Run: headless pygame with SDL's dummy video driver; simulated clock (each Clock.tick advances the game by its frame time, no real sleeping); random seed 0; keys injected as events and as key.get_pressed() state; no mouse input.
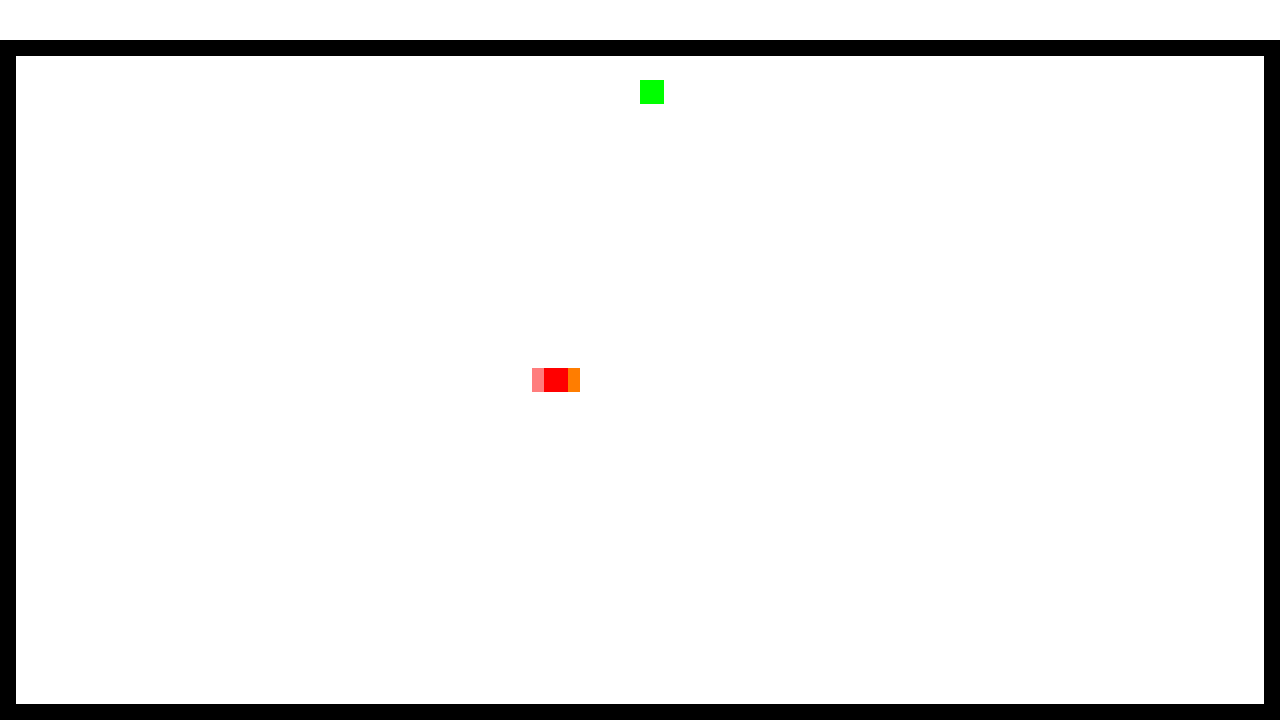
Frame 1 of 4 · flips 1–60 · no input
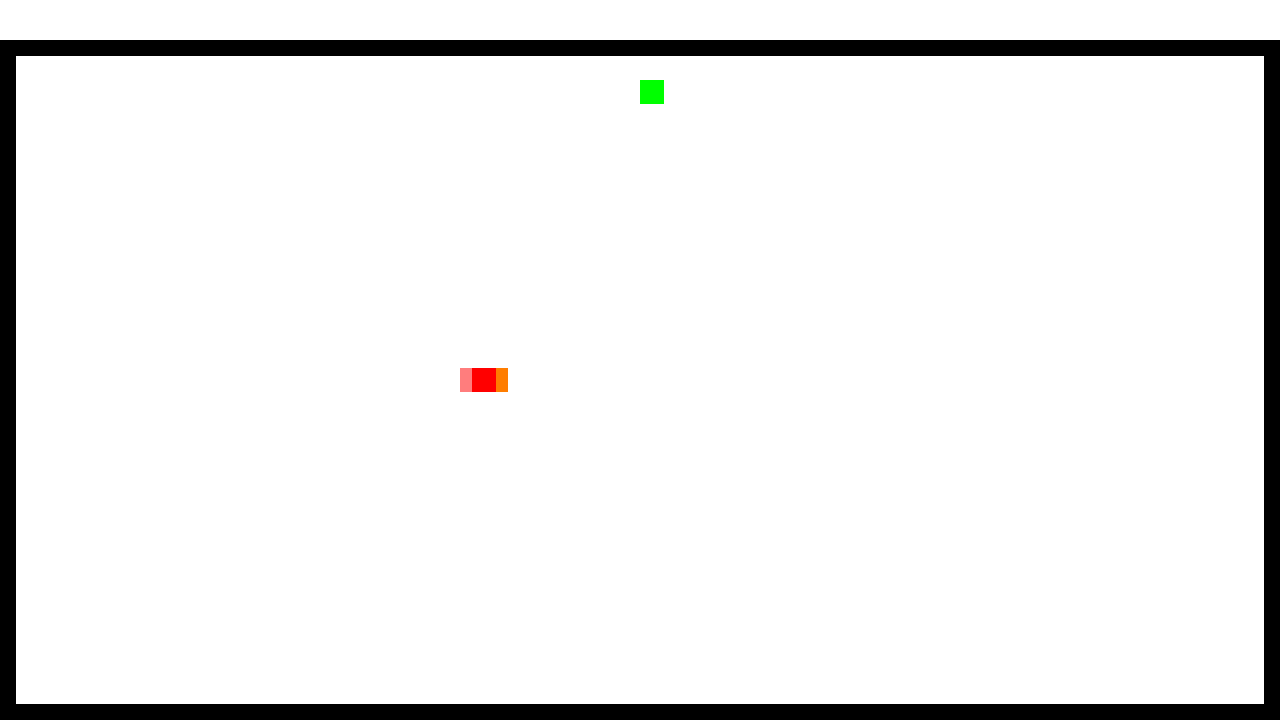
Frame 2 of 4 · flips 61–180 · tapped SPACE, RETURN · held RIGHT (→), D
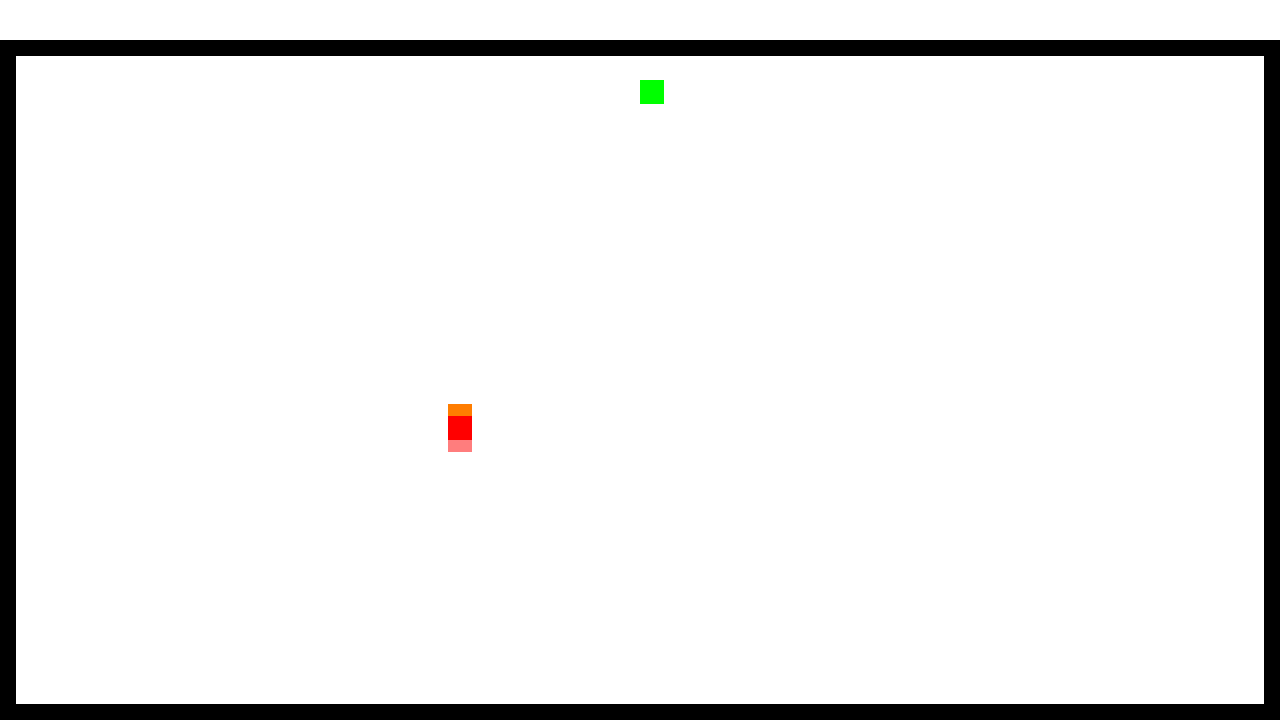
Frame 3 of 4 · flips 181–300 · held DOWN (↓), S
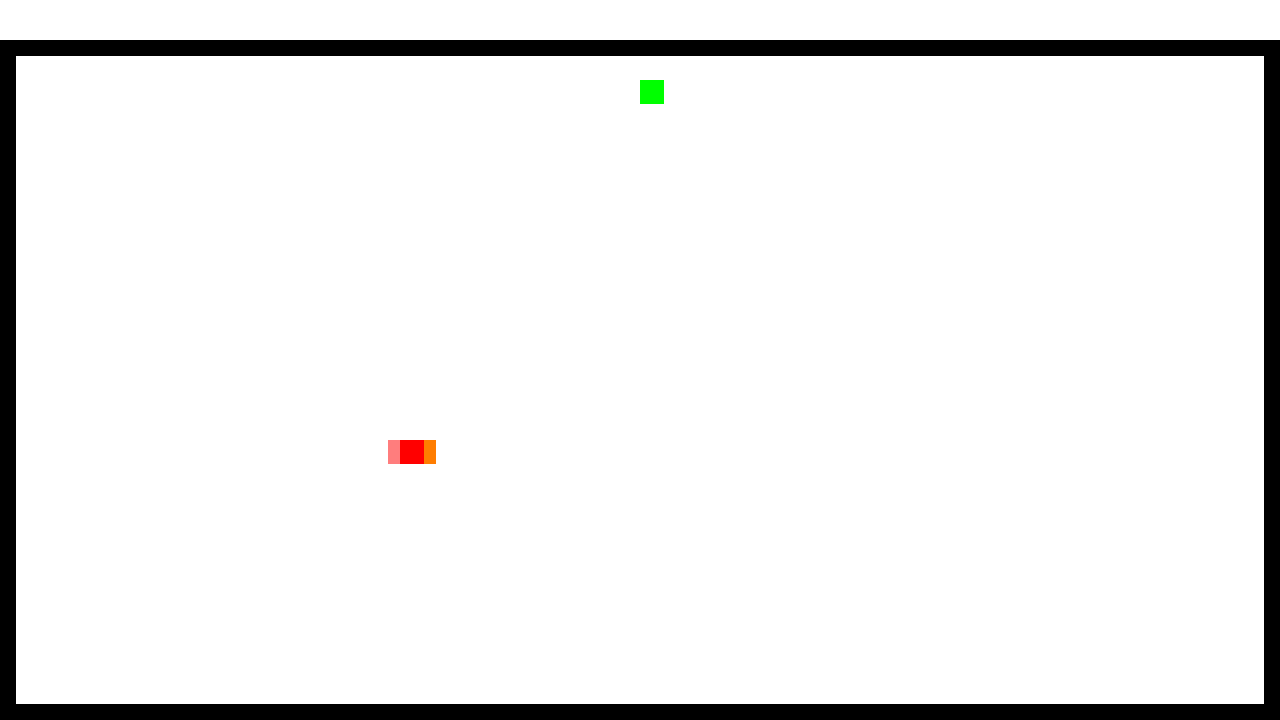
Frame 4 of 4 · flips 301–420 · held LEFT (←), A, UP (↑), W

The pygame program that drew these frames:

import pygame
import random

_BorderSize = 16
_CellSize = 24


class Vars:
    class Config:
        def __init__(self, width, height, update_rate):
            self.width = width
            self.height = height
            self.updateRate = update_rate
            self.win = pygame.display.set_mode([self.width, self.height])
            self.run = True

    class Screen:
        def __init__(self, border_size, cell_size, max_x_cell, max_y_cell):
            self.borderSize = border_size
            self.cellSize = cell_size
            self.maxXCell = max_x_cell
            self.maxYCell = max_y_cell

    class Snake:
        def __init__(self, direction, speed):
            self.headPos = []
            self.segmentsPos = []
            self.lastPos = []
            self.defaultDirection = direction
            self.chosenDirection = direction
            self.speed = speed

    class Apple:
        def __init__(self, pos):
            self.spawned = False
            self.eaten = False
            self.pos = pos


class Canvas:
    @staticmethod
    def x_to_px(x):
        x = x * gameField.cellSize + gameField.borderSize
        return x

    @staticmethod
    def y_to_px(y):
        y = y * gameField.cellSize + 56
        return y

    @staticmethod
    def draw_window():
        # Tło
        window.win.fill((255, 255, 255))

        # Granice
        pygame.draw.line(window.win, (0, 0, 0), (0, 47), (window.width - 1, 47),
                         width=gameField.borderSize)
        pygame.draw.line(window.win, (0, 0, 0), (window.width - 1, 50), (window.width - 1, window.height - 1),
                         width=gameField.borderSize * 2)
        pygame.draw.line(window.win, (0, 0, 0), (window.width - 1, window.height - 1), (0, window.height - 1),
                         width=gameField.borderSize * 2)
        pygame.draw.line(window.win, (0, 0, 0), (0, window.height - 1), (0, 55),
                         width=gameField.borderSize * 2 - 1)

        # Jabłko
        if apple.spawned:
            pygame.draw.rect(window.win, (0, 255, 0), (Canvas.x_to_px(apple.pos[0]), Canvas.y_to_px(apple.pos[1]),
                                                       gameField.cellSize, gameField.cellSize))

        pygame.draw.rect(window.win, (255, 125, 125),
                         (Canvas.x_to_px(snake.headPos[0]), Canvas.y_to_px(snake.headPos[1]),
                          gameField.cellSize, gameField.cellSize))

        for segment in range(len(snake.segmentsPos)):
            if segment == 0:
                pygame.draw.rect(window.win, (255, 125, 0), (int(Canvas.x_to_px(snake.segmentsPos[segment][0])),
                                                             int(Canvas.y_to_px(snake.segmentsPos[segment][1])),
                                                             gameField.cellSize, gameField.cellSize))
            else:
                pygame.draw.rect(window.win, (255, 0, 0), (int(Canvas.x_to_px(snake.segmentsPos[segment][0])),
                                                           int(Canvas.y_to_px(snake.segmentsPos[segment][1])),
                                                           gameField.cellSize, gameField.cellSize))

        pygame.display.update()


class Move:
    # Sterowanie klawiszami
    @staticmethod
    def key_handler():
        keys = pygame.key.get_pressed()

        if keys[pygame.K_RIGHT] and snake.defaultDirection != 'left':
            snake.chosenDirection = 'right'
        elif keys[pygame.K_LEFT] and snake.defaultDirection != 'right':
            snake.chosenDirection = 'left'
        elif keys[pygame.K_UP] and snake.defaultDirection != 'down':
            snake.chosenDirection = 'up'
        elif keys[pygame.K_DOWN] and snake.defaultDirection != 'up':
            snake.chosenDirection = 'down'
        elif keys[pygame.K_ESCAPE]:
            exit()

    @staticmethod
    def snake_mover():
        temp = []
        '''if snake.segmentsPos[0][2] == 'left':
            temp = [[round(snake.segmentsPos[0][0] - snake.speed, 3), snake.segmentsPos[0][1], 'left']]
        elif snake.segmentsPos[0][2] == 'right':
            temp = [[round(snake.segmentsPos[0][0] + snake.speed, 3), snake.segmentsPos[0][1], 'right']]
        elif snake.segmentsPos[0][2] == 'up':
            temp = [[snake.segmentsPos[0][0], round(snake.segmentsPos[0][1] - snake.speed, 3), 'up']]
        elif snake.segmentsPos[0][2] == 'down':
            temp = [[snake.segmentsPos[0][0], round(snake.segmentsPos[0][1] + snake.speed, 3), 'down']]'''

        if snake.defaultDirection == 'left':
            snake.headPos = [round(snake.headPos[0] - snake.speed, 3), snake.headPos[1], 'left']
        elif snake.defaultDirection == 'right':
            snake.headPos = [round(snake.headPos[0] + snake.speed, 3), snake.headPos[1], 'right']
        elif snake.defaultDirection == 'up':
            snake.headPos = [snake.headPos[0], round(snake.headPos[1] - snake.speed, 3), 'up']
        elif snake.defaultDirection == 'down':
            snake.headPos = [snake.headPos[0], round(snake.headPos[1] + snake.speed, 3), 'down']


class Logic:
    # Kolizje
    @staticmethod
    def crash_checker():
        if snake.segmentsPos[0][0] < 0.0 or snake.segmentsPos[0][0] > float(gameField.maxXCell) or \
                snake.segmentsPos[0][1] < 0.0 or snake.segmentsPos[0][1] > float(gameField.maxYCell - 1):
            window.run = False

    # Logika jabłek
    @staticmethod
    def apple_handler():
        # APPLE_SPAWNED odp. za generację jabłka. Jak go nie ma, to ono generuje się. Jak jest, to nic się nie dzieje
        if not apple.spawned:
            apple.pos = (random.randint(0, gameField.maxXCell - 1), random.randint(0, gameField.maxYCell - 1))
            apple.spawned = True
        # Sprawdza kolizję węża i jabłka. Po co 1? Nie wiem, ale bez jedynki to działa niewłaściwie
        if (apple.pos[1] < snake.segmentsPos[0][1] + 1 < apple.pos[1] + 1 and apple.pos[0] == snake.segmentsPos[0][
            0]) or \
                (apple.pos[0] < snake.segmentsPos[0][0] < apple.pos[0] + 1 and apple.pos[1] == snake.segmentsPos[0][
                    1]) or \
                (apple.pos[1] < snake.segmentsPos[0][1] < apple.pos[1] + 1 and apple.pos[0] == snake.segmentsPos[0][
                    0]) or \
                (apple.pos[0] < snake.segmentsPos[0][0] + 1 < apple.pos[0] + 1 and apple.pos[1] == snake.segmentsPos[0][
                    1]):
            print("Zjadłem :)")
            apple.spawned = False
            # Jak jabłko zjada się, to daje się zgoda na wzrost węża
            if snake.segmentsPos[0][2] == 'left':
                snake.segmentsPos.append([snake.segmentsPos[0][0] + 1, snake.segmentsPos[0][1], 'left'])
            elif snake.segmentsPos[0][2] == 'right':
                snake.segmentsPos.append([snake.segmentsPos[0][0] - 1, snake.segmentsPos[0][1], 'right'])
            elif snake.segmentsPos[0][2] == 'up':
                snake.segmentsPos.append([snake.segmentsPos[0][0], snake.segmentsPos[0][1] + 1, 'up'])
            elif snake.segmentsPos[0][2] == 'down':
                snake.segmentsPos.append([snake.segmentsPos[0][0], snake.segmentsPos[0][1] - 1, 'down'])


window = Vars.Config(1280, 720, 250)
gameField = Vars.Screen(_BorderSize, _CellSize, (window.width - 2 * _BorderSize) // _CellSize - 1,
                        (window.height - 2 * _BorderSize - 40) // _CellSize)

apple = Vars.Apple((random.randint(0, gameField.maxXCell - 1), random.randint(0, gameField.maxYCell)))
snake = Vars.Snake('left', 0.025)

snake.headPos = [gameField.maxXCell // 2 - 2, gameField.maxYCell // 2, 'left']
snake.segmentsPos.append([gameField.maxXCell // 2, gameField.maxYCell // 2, 'left'])
snake.segmentsPos.append([gameField.maxXCell // 2 - 1, gameField.maxYCell // 2, 'left'])


# snake.lastPos = [gameField.cellSize, gameField.cellSize]


def main():
    clock = pygame.time.Clock()

    while window.run:
        clock.tick(window.updateRate)
        for event in pygame.event.get():
            if event.type == pygame.QUIT:
                window.run = False

        Move.key_handler()
        if snake.headPos[0] % 1 == 0.0 and snake.headPos[1] % 1 == 0.0:
            snake.defaultDirection = snake.chosenDirection
            snake.segmentsPos.append(snake.headPos)
            snake.segmentsPos.remove(snake.segmentsPos[0])

        if snake.segmentsPos[0][2] == 'left':
            snake.segmentsPos[0] = [round(snake.segmentsPos[0][0] - snake.speed, 3), snake.segmentsPos[0][1], 'left']
        elif snake.segmentsPos[0][2] == 'down':
            snake.segmentsPos[0] = [snake.segmentsPos[0][0], round(snake.segmentsPos[0][1] + snake.speed, 3), 'down']
        elif snake.segmentsPos[0][2] == 'right':
            snake.segmentsPos[0] = [round(snake.segmentsPos[0][0] + snake.speed, 3), snake.segmentsPos[0][1], 'right']
        elif snake.segmentsPos[0][2] == 'up':
            snake.segmentsPos[0] = [snake.segmentsPos[0][0], round(snake.segmentsPos[0][1] - snake.speed, 3), 'up']
        print(snake.segmentsPos)
        Move.snake_mover()
        Logic.apple_handler()
        Logic.crash_checker()

        Canvas.draw_window()

    pygame.quit()


if __name__ == '__main__':
    main()
